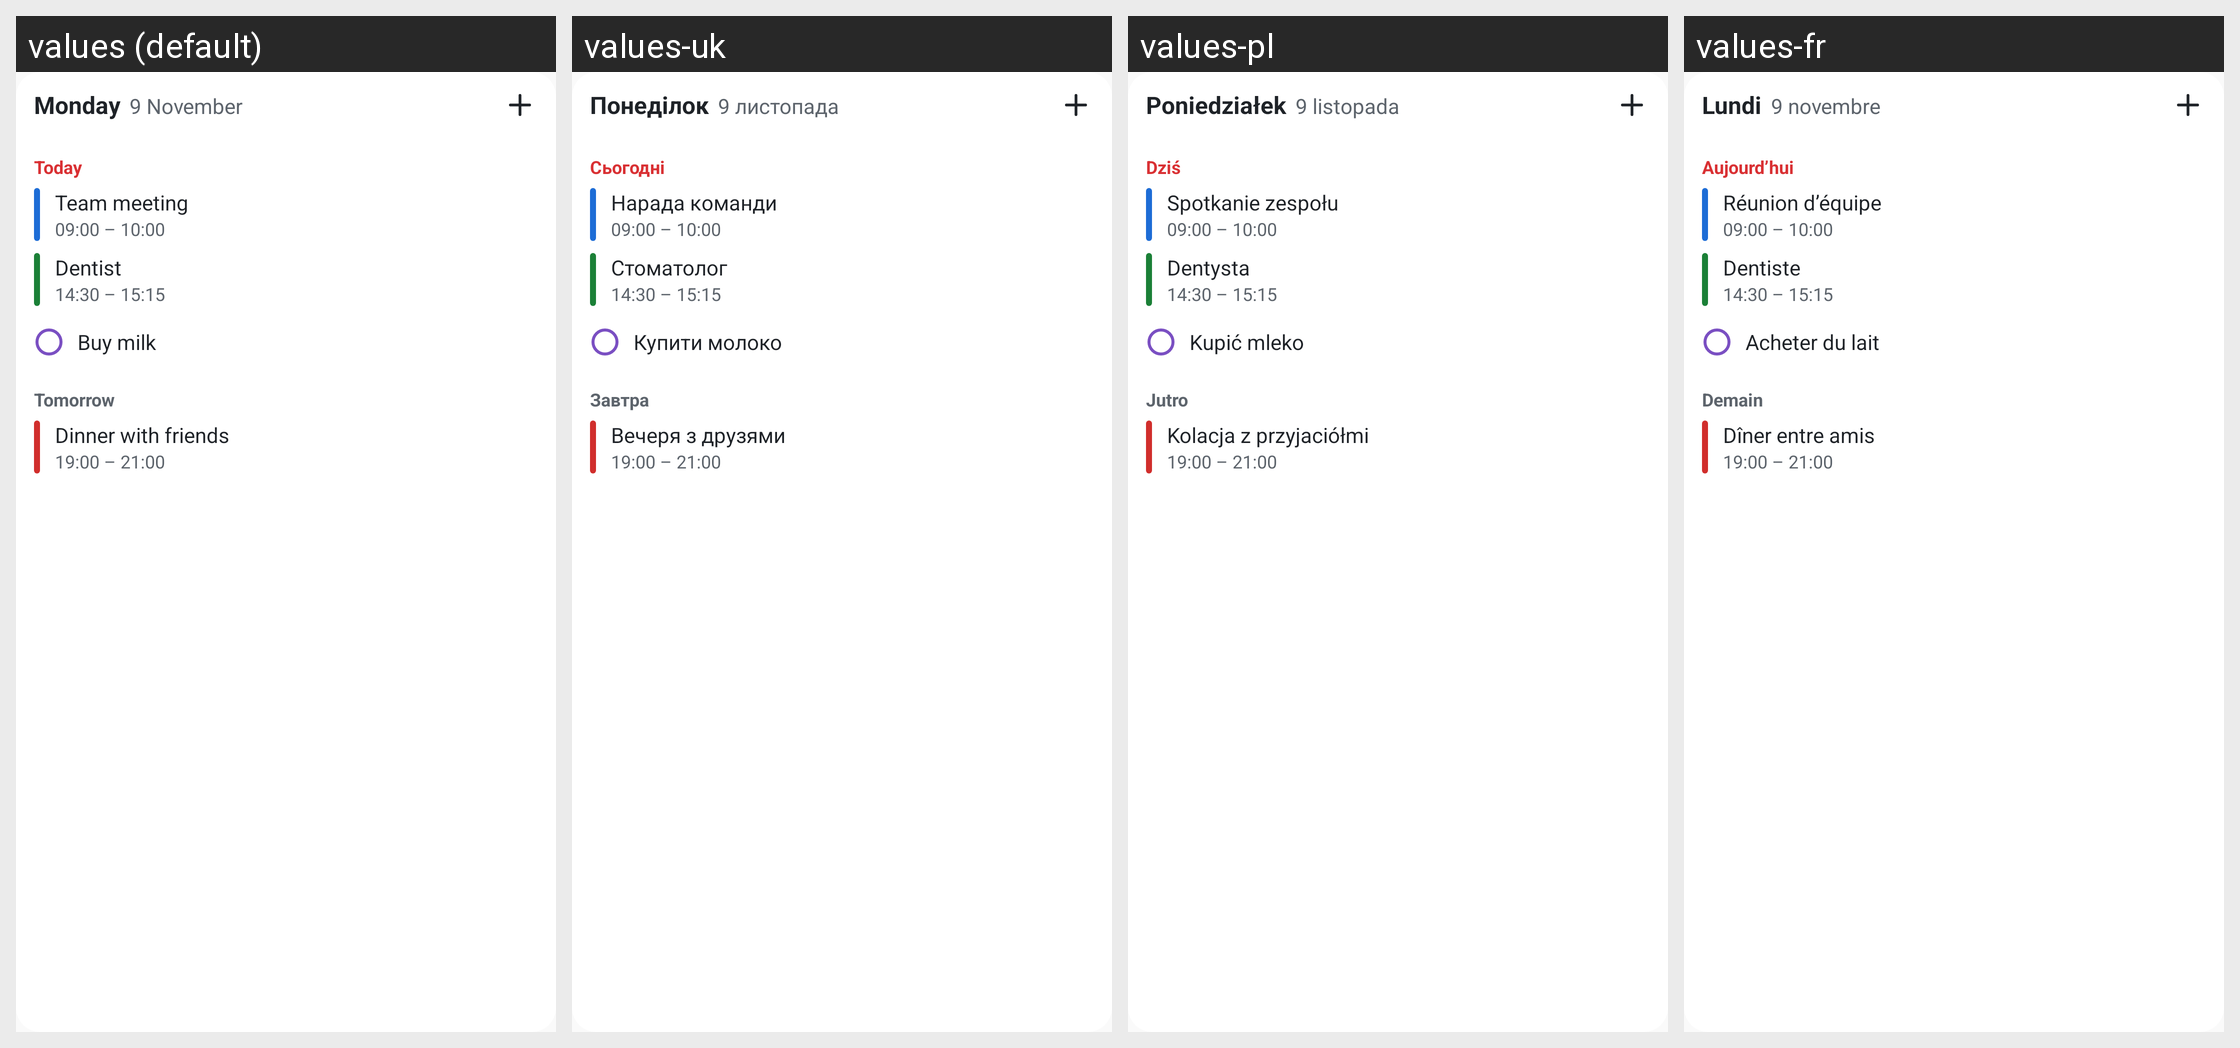

Here is an Android app screen in its default locale and in the app's own translations. Write out the translated-string differences for the strings that appear on this screen.
Android screen res/layout/widget_preview_agenda.xml rendered under 4 locales, left to right: values (default), values-uk, values-pl, values-fr. Device: Nexus 5 (rendered at 1080×1920; each locale shown at half size, 540×960, under a caption strip naming it); theme AppTheme.
Other locales in the repository, not shown: values-cs, values-de, values-es, values-it, values-nl, values-pt-rBR.
Strings drawn on this screen, with the default value and each locale's value (text and hints the layout hard-codes, and strings that could not be matched under every locale, appear in the picture but are not listed):

widget_sample_weekday
  values: Monday
  values-uk: Понеділок
  values-pl: Poniedziałek
  values-fr: Lundi

widget_sample_date
  values: 9 November
  values-uk: 9 листопада
  values-pl: 9 listopada
  values-fr: 9 novembre

widget_today
  values: Today
  values-uk: Сьогодні
  values-pl: Dziś
  values-fr: Aujourd’hui

widget_sample_event_1
  values: Team meeting
  values-uk: Нарада команди
  values-pl: Spotkanie zespołu
  values-fr: Réunion d’équipe

widget_sample_time_1
  values: 09:00 – 10:00
  values-uk: 09:00 – 10:00  [not translated; the default value is used]
  values-pl: 09:00 – 10:00  [not translated; the default value is used]
  values-fr: 09:00 – 10:00  [not translated; the default value is used]

widget_sample_event_2
  values: Dentist
  values-uk: Стоматолог
  values-pl: Dentysta
  values-fr: Dentiste

widget_sample_time_2
  values: 14:30 – 15:15
  values-uk: 14:30 – 15:15  [not translated; the default value is used]
  values-pl: 14:30 – 15:15  [not translated; the default value is used]
  values-fr: 14:30 – 15:15  [not translated; the default value is used]

widget_sample_task_1
  values: Buy milk
  values-uk: Купити молоко
  values-pl: Kupić mleko
  values-fr: Acheter du lait

widget_tomorrow
  values: Tomorrow
  values-uk: Завтра
  values-pl: Jutro
  values-fr: Demain

widget_sample_event_3
  values: Dinner with friends
  values-uk: Вечеря з друзями
  values-pl: Kolacja z przyjaciółmi
  values-fr: Dîner entre amis

widget_sample_time_3
  values: 19:00 – 21:00
  values-uk: 19:00 – 21:00  [not translated; the default value is used]
  values-pl: 19:00 – 21:00  [not translated; the default value is used]
  values-fr: 19:00 – 21:00  [not translated; the default value is used]
